Run: headless pygame with SDL's dummy video driver; simulated clock (each Clock.tick advances the game by its frame time, no real sleeping); random seed 0; keys injected as events and as key.get_pressed() state; no mouse input.
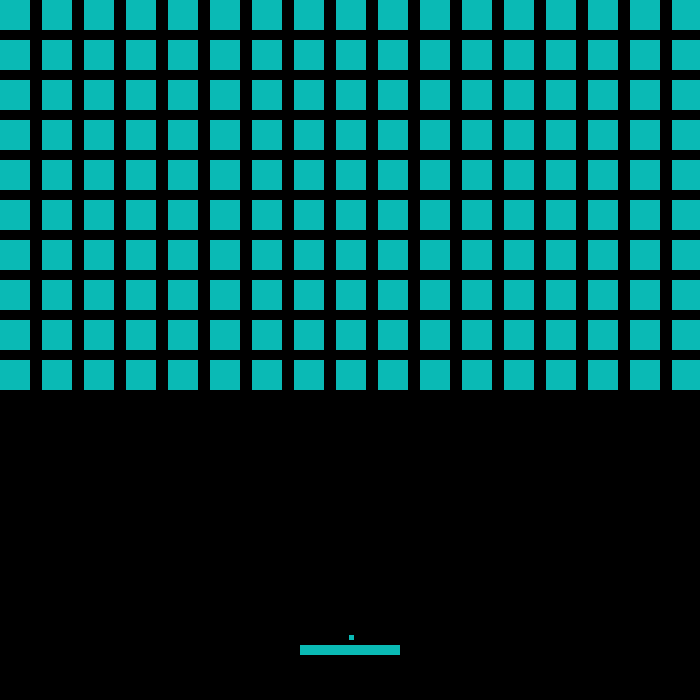
Frame 1 of 4 · flips 1–60 · no input
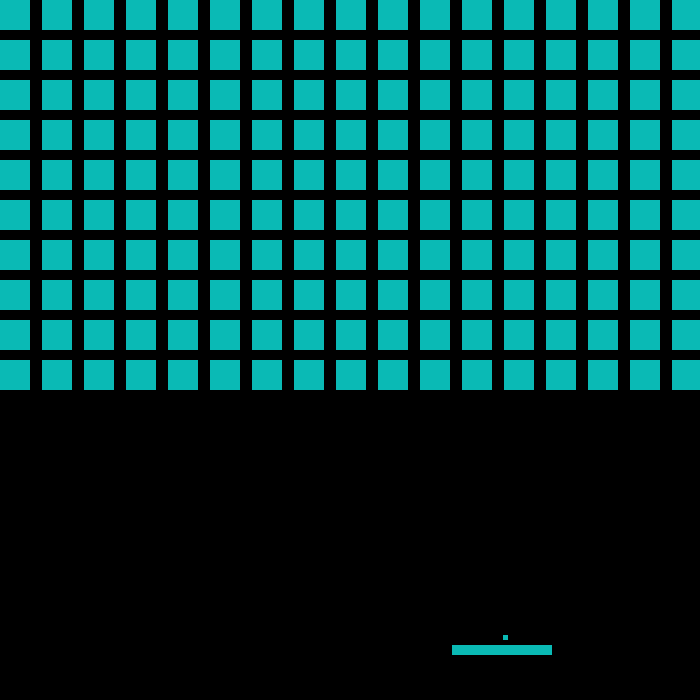
Frame 2 of 4 · flips 61–180 · tapped SPACE, RETURN · held RIGHT (→), D
Frame 3 of 4 · flips 181–300 · held DOWN (↓), S · screen unchanged from frame 2, image omitted
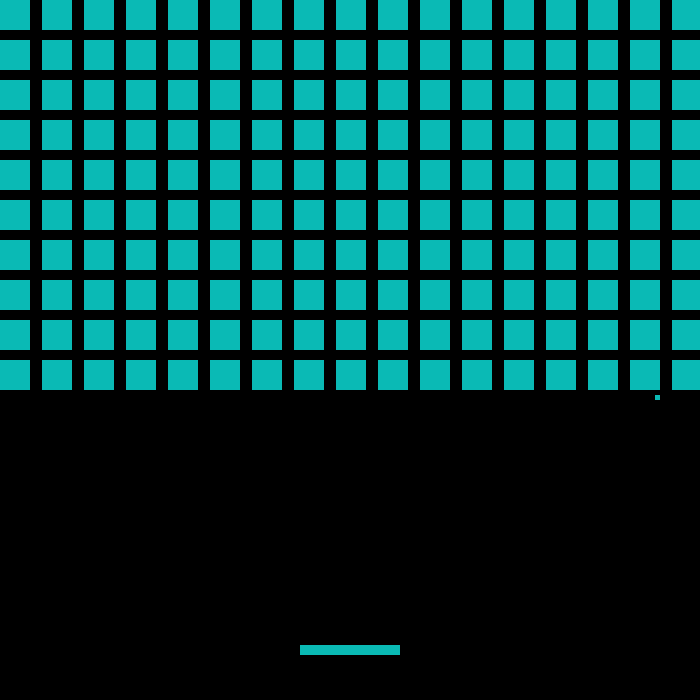
Frame 4 of 4 · flips 301–420 · held LEFT (←), A, UP (↑), W

The pygame program that drew these frames:

import pygame


def make_blocks(Block, sprites):
    blocks = [[Block() for j in range(10)] for i in range(17)]
    for i in range(17):
        for j in range(10):
            blocks[i][j].rect.x = 42 * i
            blocks[i][j].rect.y = 40 * j
            sprites['all_sprites'].add(blocks[i][j])
            sprites['block_sprite'].add(blocks[i][j])
    return blocks


def update_player(self, param):
    self.speedx = 0
    keye = pygame.key.get_pressed()
    if keye[pygame.K_LEFT]:
        self.speedx = -8
    if keye[pygame.K_RIGHT]:
        self.speedx = 8
    self.rect.x += self.speedx
    if self.rect.left > param['width']:
        self.rect.right = 0
    if self.rect.right < 0:
        self.rect.left = param['width']
    return self


is_active = 0
speed = 2
x = 0
y = 0


def rebound_frames(i, j, x, y, speed, is_active, param):
    if i > param['width'] - 2:
        x = -speed
    if i < 2:
        x = speed
    if j < 2:
        y = speed
    if j > param['height'] - 2:
        is_active = 0
        x = 0
        y = 0
    return x, y, is_active, speed


def activate_check(is_active, i_player, j_player, i_ball, j_ball):
    if is_active == 0:
        i_ball = i_player + 49
        j_ball = j_player - 10
    return i_ball, j_ball


def activating(i_ball, j_ball, par1, par2, is_active, speed, x, y):
    if par1 and is_active == 0:
        x = speed
        y = -speed
        is_active = 1
    if par2:
        is_active = 0
        # i_ball = i_player + 49
        # j_ball = j_player - 10
    return x, y, is_active, i_ball, j_ball


def rebound_player(speed, local_param, y):
    if local_param:
        y = -speed
    return y


def rebound_block(ball_bottom, ball_left, ball_right, ball_top, block_top, block_right, block_left, block_bottom,
                  local_param, x, y):
    if local_param:
        a = abs(ball_bottom - block_top) % 40
        b = abs(ball_left - block_right) % 42
        c = abs(ball_right - block_left) % 42
        d = abs(ball_top - block_bottom) % 40
        m = min(a, b, c, d)
        if not (a == 1 and b == 1) and not (a == 1 and c == 1) and not (d == 1 and b == 1) and not (
                d == 1 and c == 1):
            if m == a or m == d:
                y = -y
            elif m == b or m == c:
                x = -x
    return x, y


def update_ball(self, player, param, sprites, blocks):
    global is_active
    global speed
    global x
    global y
    key = pygame.key.get_pressed()

    x, y, is_active, self.rect.x, self.rect.y = activating(self.rect.x, self.rect.y,
                                                           key[pygame.K_UP], key[pygame.K_DOWN], is_active, speed, x, y)
    x, y, is_active, speed = rebound_frames(self.rect.x, self.rect.y, x, y, speed, is_active, param)
    self.rect.x, self.rect.y = activate_check(is_active, player.rect.x, player.rect.y, self.rect.x, self.rect.y)
    y = rebound_player(speed, pygame.sprite.spritecollideany(player, sprites['ball_sprite']), y)
    if self.rect.x // 42 < 17 and self.rect.y // 40 < 10:
        x, y = rebound_block(self.rect.bottom, self.rect.left, self.rect.right, self.rect.top,
                             blocks[self.rect.x // 42][self.rect.y // 40].rect.top,
                             blocks[self.rect.x // 42][self.rect.y // 40].rect.right,
                             blocks[self.rect.x // 42][self.rect.y // 40].rect.left,
                             blocks[self.rect.x // 42][self.rect.y // 40].rect.bottom,
                             pygame.sprite.spritecollide(self, sprites['block_sprite'], True), x, y)

    self.rect.x += x
    self.rect.y += y


def classes(param, sprites):
    class Player(pygame.sprite.Sprite):
        def __init__(self):
            pygame.sprite.Sprite.__init__(self)
            self.image = pygame.Surface((100, 10))
            self.image.fill(param['green'])
            self.rect = self.image.get_rect()
            self.rect.center = (param['width'] / 2, param['height'] - 50)

        def update(self):
            update_player(self, param)
    player = Player()
    sprites['all_sprites'].add(player)

    class Block(pygame.sprite.Sprite):
        def __init__(self):
            pygame.sprite.Sprite.__init__(self)
            self.image = pygame.Surface((30, 30))
            self.image.fill(param['green'])
            self.rect = self.image.get_rect()
            self.rect.center = (param['width'] / 2, param['height'] / 2)
    blocks = make_blocks(Block, sprites)
    sprites['all_sprites'].add(blocks)
    sprites['block_sprite'].add(blocks)

    class Ball(pygame.sprite.Sprite):
        def __init__(self):
            pygame.sprite.Sprite.__init__(self)
            self.image = pygame.Surface((5, 5))
            self.image.fill(param['green'])
            self.rect = self.image.get_rect()
            self.rect.center = (param['width'] / 2, param['height'] / 2)

        def update(self):
            update_ball(self, player, param, sprites, blocks)
    ball = Ball()
    sprites['all_sprites'].add(ball)
    sprites['ball_sprite'].add(ball)

    return sprites


def main_parameters():
    global param
    param = {
        'width': 700,
        'height': 700,
        'FPS': 60,
        'white': (255, 255, 255),
        'black': (0, 0, 0),
        'red': (255, 0, 0),
        'green': (10, 186, 181),
        'blue': (0, 0, 255),
        'speed': 3,
        'is_active': 0,
        'x': 0,
        'y': 0
    }
    return param


def make_sprites():
    sprites = {
        'all_sprites': pygame.sprite.Group(),
        'ball_sprite': pygame.sprite.Group(),
        'block_sprite': pygame.sprite.Group()
    }
    return sprites


def main():
    param = main_parameters()
    # all_sprites = make_sprites()
    sprites = classes(param, make_sprites())
    
    pygame.init()
    pygame.mixer.init()
    screen = pygame.display.set_mode((param['width'], param['height']))
    pygame.display.set_caption("Acranoid")
    clock = pygame.time.Clock()

    running = True
    while running:
        # Держим цикл на правильной скорости
        clock.tick(param['FPS'])
        # Ввод процесса (события)
        for event in pygame.event.get():
            # check for closing window
            if event.type == pygame.QUIT:
                running = False

        # Обновление
        sprites['all_sprites'].update()

        # Рендеринг
        screen.fill(param['black'])
        sprites['all_sprites'].draw(screen)
        # После отрисовки всего, переворачиваем экран
        pygame.display.flip()

    pygame.quit()

    return 


if __name__ == "__main__":
    main()
